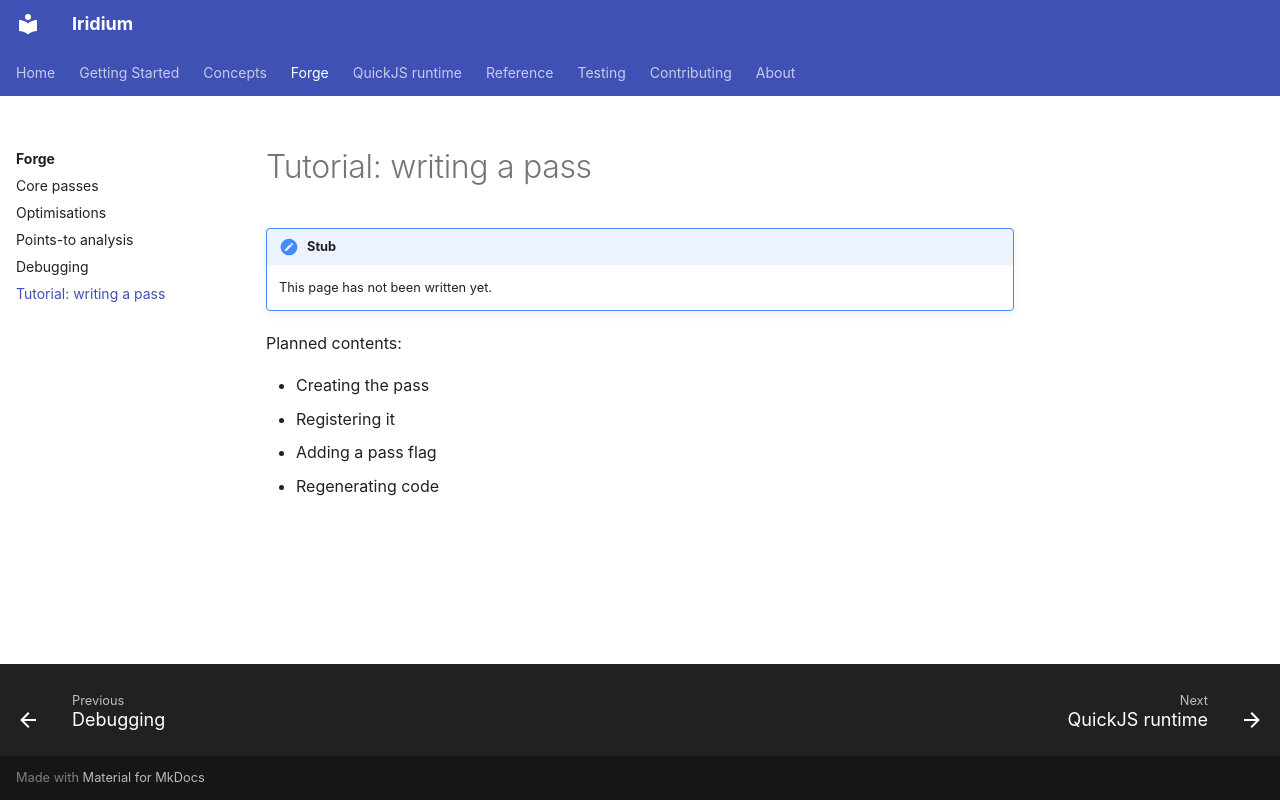

repository: CompL-Research/Iridium · page: forge/writing-a-pass/index.html · generator: mkdocs

# Tutorial: writing a pass

!!! note "Stub"
    This page has not been written yet.

Planned contents:

- Creating the pass
- Registering it
- Adding a pass flag
- Regenerating code
